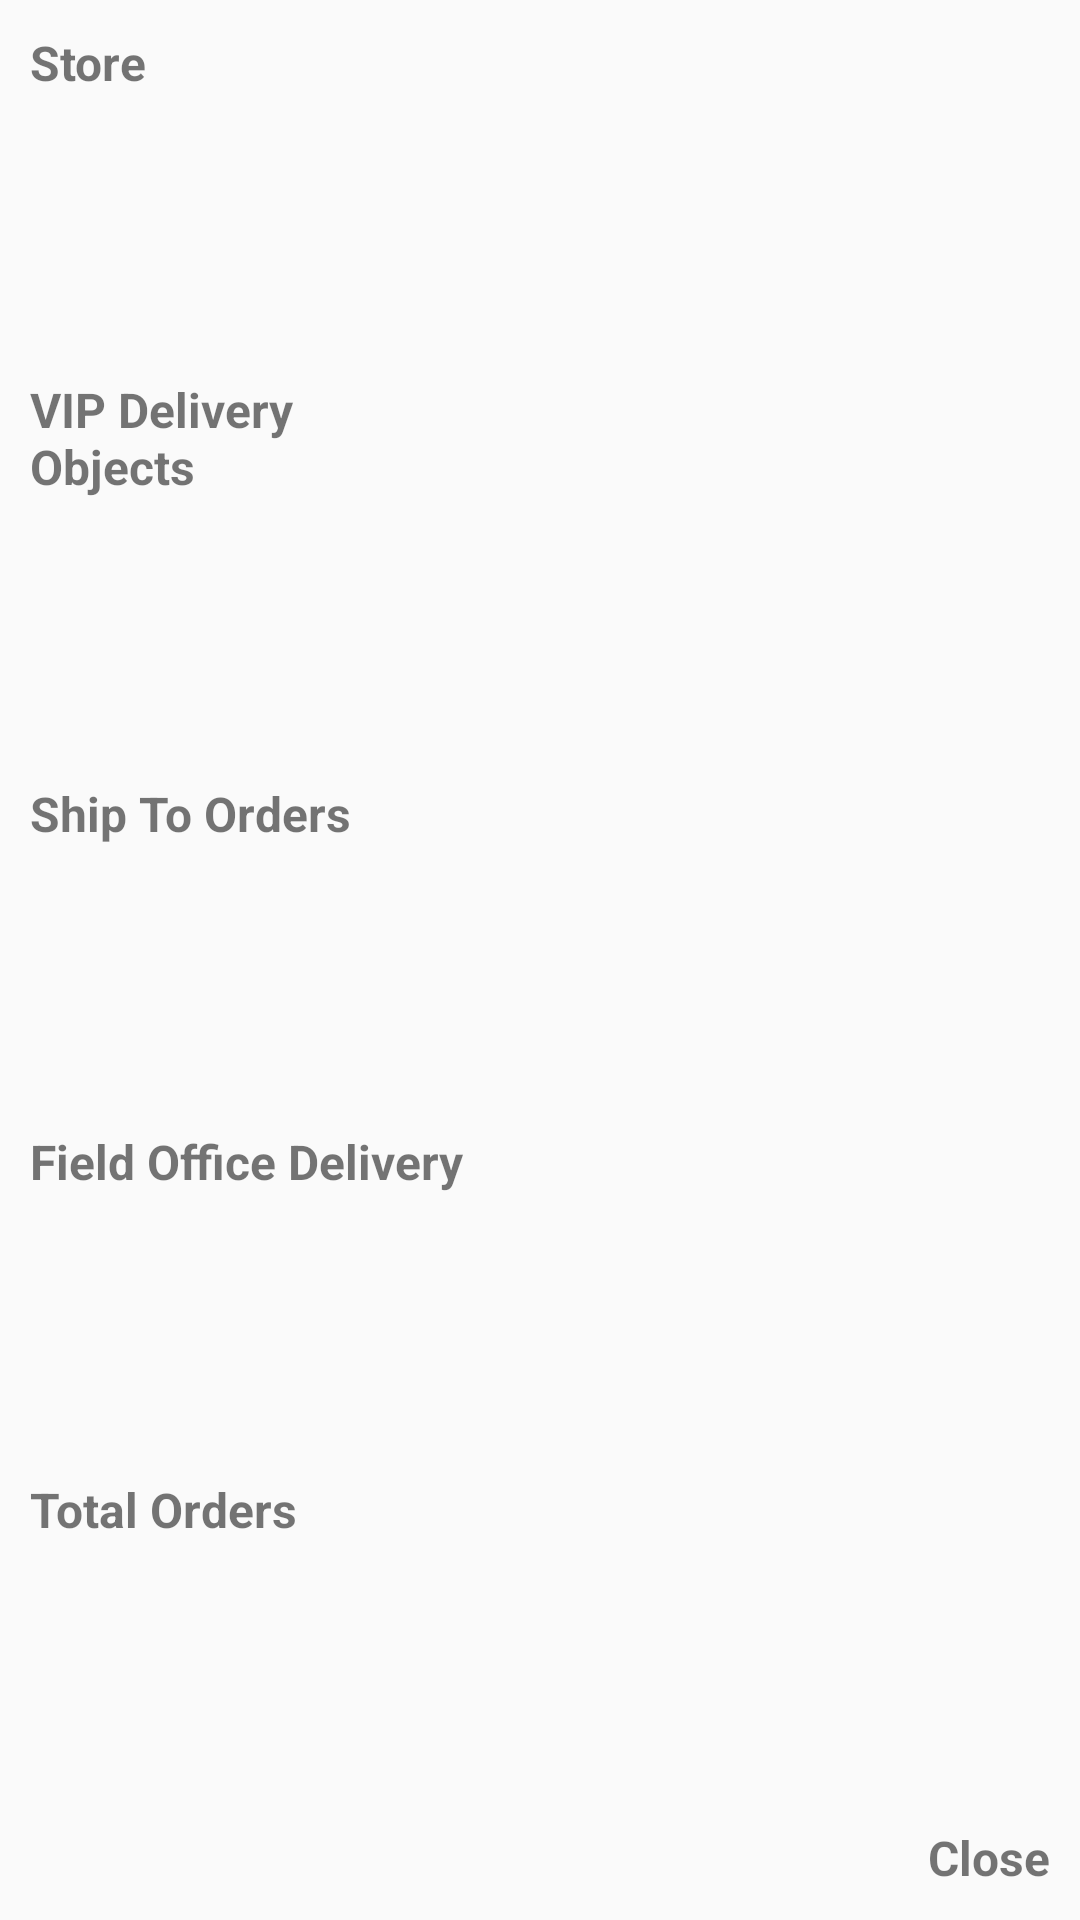

Android layout source for this screen:
<!-- AndroidManifest.xml: application theme MyMaterialTheme -->
<!-- res/layout/activity_popup.xml -->
<?xml version="1.0" encoding="utf-8"?>
<LinearLayout xmlns:android="http://schemas.android.com/apk/res/android"
    android:id="@+id/linear_popup"
    android:layout_width="match_parent"
    android:layout_height="wrap_content"
    android:layout_marginTop="10sp"
    android:orientation="vertical">

    <LinearLayout
        android:layout_width="match_parent"
        android:layout_height="wrap_content"
        android:layout_weight="1"
        android:padding="10dp"
        android:orientation="horizontal">

        <TextView
            android:layout_width="match_parent"
            android:layout_height="wrap_content"
            android:layout_gravity="center_horizontal"
            android:layout_weight="4"
            android:text="Store"
            android:textSize="16sp"
            android:textStyle="bold" />

        <TextView
            android:id="@+id/pop1"
            android:layout_width="match_parent"
            android:layout_height="wrap_content"
            android:layout_gravity="center_horizontal"
            android:layout_weight="3"
            android:textSize="16sp" />

    </LinearLayout>

    <LinearLayout
        android:layout_width="match_parent"
        android:layout_height="wrap_content"
        android:padding="10dp"
        android:layout_weight="1.0"
        android:orientation="horizontal">

        <TextView
            android:layout_width="match_parent"
            android:layout_height="wrap_content"
            android:layout_gravity="center_horizontal"
            android:layout_weight="4"
            android:text="VIP Delivery Objects"
            android:textSize="16sp"
            android:textStyle="bold" />

        <TextView
            android:id="@+id/pop2"
            android:layout_width="match_parent"
            android:layout_height="wrap_content"
            android:layout_gravity="center_horizontal"
            android:layout_weight="3"
            android:textSize="16sp" />

    </LinearLayout>

    <LinearLayout
        android:layout_width="match_parent"
        android:layout_height="wrap_content"
        android:layout_weight="1.0"
        android:padding="10dp"
        android:orientation="horizontal">

        <TextView
            android:layout_width="match_parent"
            android:layout_height="wrap_content"
            android:layout_gravity="center_horizontal"
            android:layout_weight="4"
            android:text="Ship To Orders"
            android:textSize="16sp"
            android:textStyle="bold" />


        <TextView
            android:id="@+id/pop3"
            android:layout_width="match_parent"
            android:layout_height="wrap_content"
            android:layout_gravity="center_horizontal"
            android:layout_weight="3"
            android:textSize="16sp" />

    </LinearLayout>

    <LinearLayout
        android:layout_width="match_parent"
        android:layout_height="wrap_content"
        android:layout_weight="1.0"
        android:padding="10dp"
        android:orientation="horizontal">

        <TextView
            android:layout_width="match_parent"
            android:layout_height="wrap_content"
            android:layout_gravity="center_horizontal"
            android:layout_weight="4"
            android:text="Field Office Delivery "
            android:textSize="16sp"
            android:textStyle="bold" />
        <TextView
            android:id="@+id/pop4"
            android:layout_width="match_parent"
            android:layout_height="wrap_content"
            android:layout_gravity="center_horizontal"
            android:layout_weight="3"
            android:textSize="16sp" />


    </LinearLayout>

    <LinearLayout
        android:layout_width="match_parent"
        android:layout_height="wrap_content"
        android:layout_weight="1.0"
        android:padding="10dp"
        android:orientation="horizontal">

        <TextView
            android:layout_width="match_parent"
            android:layout_height="wrap_content"
            android:layout_gravity="center_horizontal"
            android:layout_weight="4"
            android:text="Total Orders"
            android:textSize="16sp"
            android:textStyle="bold" />
        <TextView
            android:id="@+id/pop5"
            android:layout_width="match_parent"
            android:layout_height="wrap_content"
            android:layout_gravity="center_horizontal"
            android:layout_weight="3"
            android:textSize="16sp" />

    </LinearLayout>

    <TextView
        android:layout_width="wrap_content"
        android:layout_height="wrap_content"
        android:id="@+id/pop6"
        android:layout_gravity="right"
        android:padding="10dp"
        android:text="Close"
        android:textSize="16sp"
        android:textStyle="bold" />

</LinearLayout>
<!-- resources referenced by this layout -->
<resources>
  <style name="MyMaterialTheme" parent="MyMaterialTheme.Base">
  
      </style>
  <style name="MyMaterialTheme.Base" parent="Theme.AppCompat.Light.DarkActionBar">
  
          <item name="windowNoTitle">true</item>
          <item name="windowActionBar">false</item>
          <item name="colorPrimary">@color/colorPrimary</item>
          <item name="colorPrimaryDark">@color/colorPrimary</item>
          <item name="colorAccent">@color/white</item>
          <item name="colorControlActivated">@color/colorPrimary</item>
          <item name="android:textColorHint">@color/iron</item>
          <item name="colorControlNormal">@color/iron</item>
  
  
      </style>
  <color name="colorPrimary">#007AC9</color>
  <color name="white">#FFFFFF</color>
  <color name="iron">#CCCCCC</color>
</resources>
